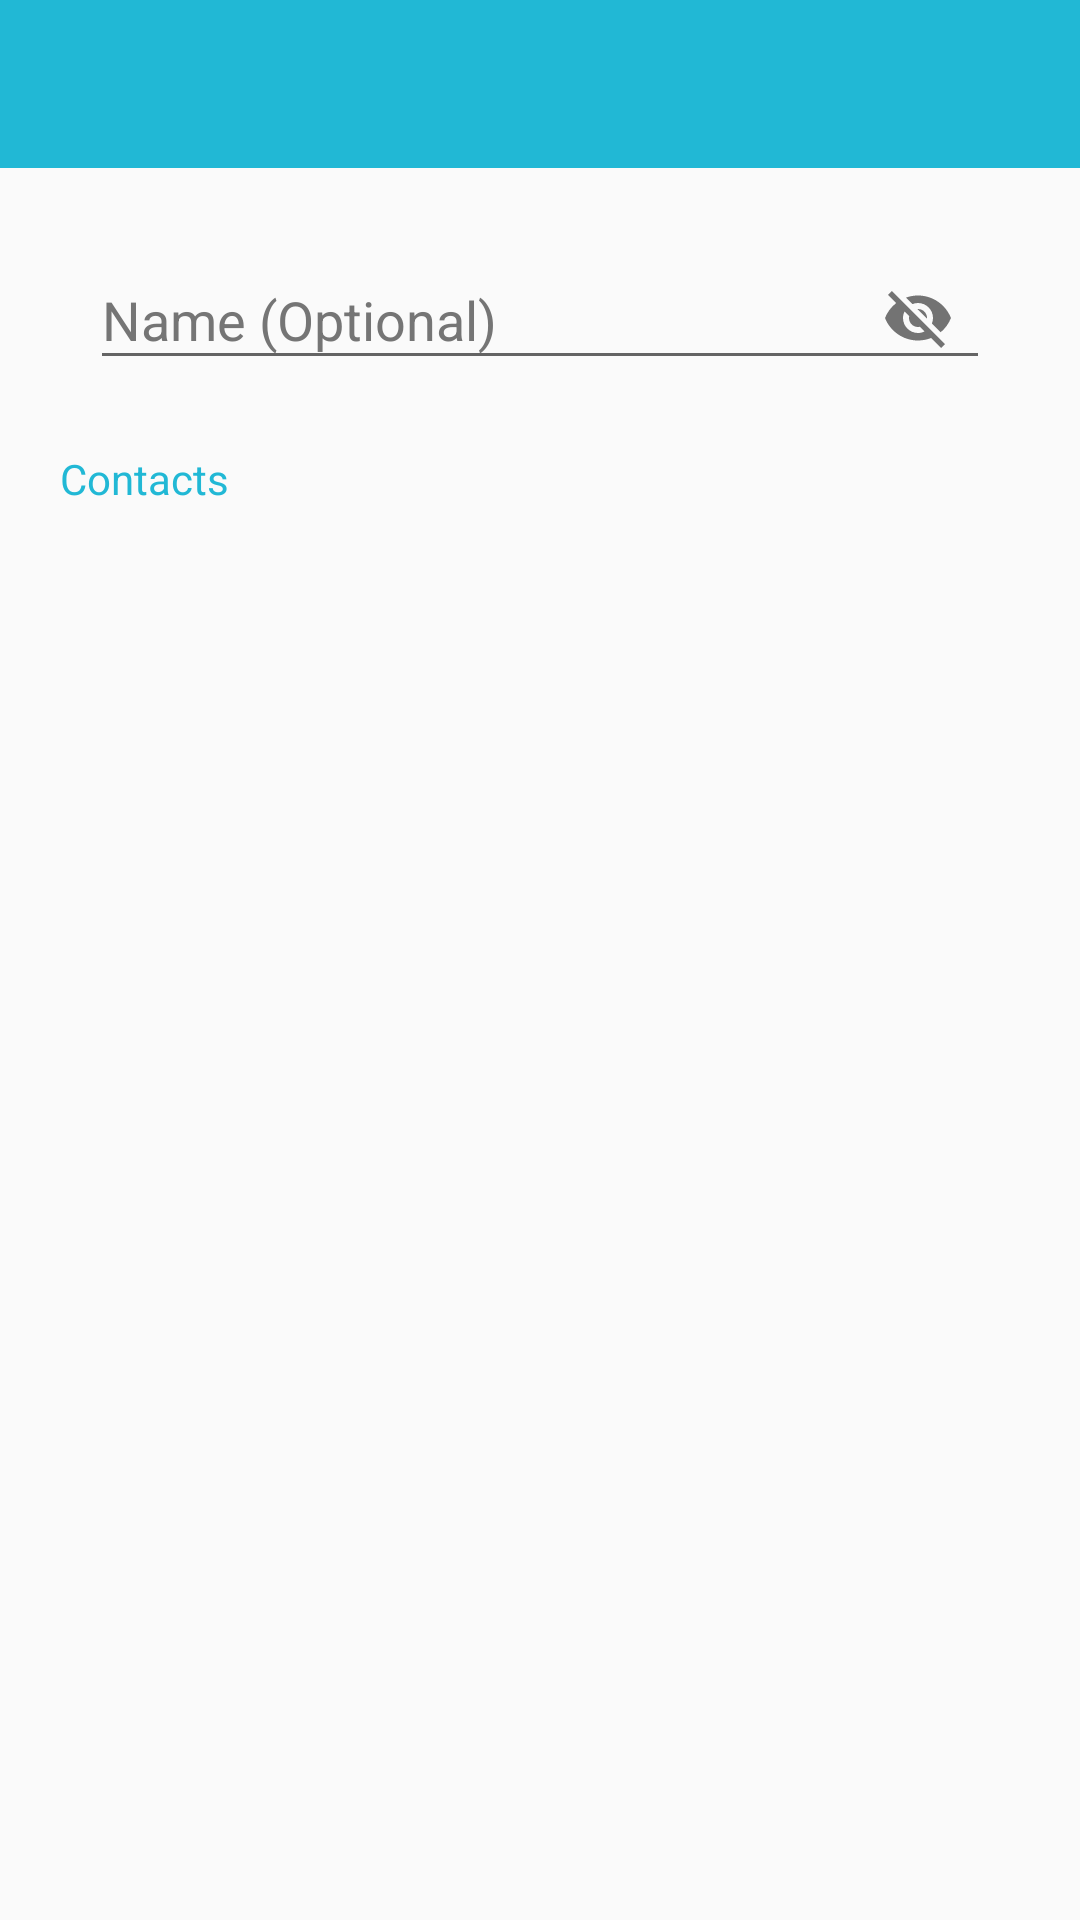

The Android layout XML behind this screen, and the referenced resources:
<!-- AndroidManifest.xml: application theme AppTheme -->
<!-- res/layout/activity_group.xml -->
<?xml version="1.0" encoding="utf-8"?>
<LinearLayout xmlns:android="http://schemas.android.com/apk/res/android"
    xmlns:tools="http://schemas.android.com/tools"
    xmlns:app="http://schemas.android.com/apk/res-auto"
    android:orientation="vertical"
    android:layout_width="match_parent"
    android:layout_height="match_parent"
    android:background="@color/md_grey_100"
    tools:context="com.horses.yours.ui.activity.GroupActivity">

    <android.support.v7.widget.Toolbar
        android:id="@+id/toolbar"
        android:layout_width="match_parent"
        android:layout_height="?attr/actionBarSize"
        android:background="@color/colorPrimary" />

    <android.support.design.widget.TextInputLayout
        android:id="@+id/name_wrapper"
        style="@style/login.style"
        android:layout_marginTop="15dp"
        app:passwordToggleEnabled="true">

        <EditText
            android:id="@+id/name"
            android:layout_width="match_parent"
            android:layout_height="wrap_content"
            android:hint="@string/title.name.optional"
            android:imeOptions="actionSend"
            android:inputType="textCapWords|textAutoComplete|textAutoCorrect"
            android:maxLength="50" />

    </android.support.design.widget.TextInputLayout>

    <android.support.v4.widget.NestedScrollView
        android:layout_width="match_parent"
        android:layout_height="match_parent">

        <LinearLayout
            android:id="@+id/contacts"
            android:layout_width="match_parent"
            android:layout_height="wrap_content"
            android:orientation="vertical">

            <TextView
                android:layout_width="match_parent"
                android:layout_height="wrap_content"
                android:layout_marginLeft="10dp"
                android:padding="10dp"
                android:text="@string/title.contacts"
                android:textColor="@color/colorPrimary"
                android:textSize="14sp"
                tools:ignore="RtlHardcoded" />

        </LinearLayout>

    </android.support.v4.widget.NestedScrollView>

</LinearLayout>
<!-- resources referenced by this layout -->
<resources>
  <color name="colorPrimary">#21b8d5</color>
  <string name="title.contacts">Contacts</string>
  <string name="title.name.optional">Name (Optional)</string>
  <style name="login.style" parent="@style/TextAppearance.AppCompat">
  
          <item name="android:layout_width">match_parent</item>
          <item name="android:layout_height">wrap_content</item>
          <item name="android:layout_marginBottom">10dp</item>
          <item name="android:layout_marginLeft">30dp</item>
          <item name="android:layout_marginRight">30dp</item>
          <item name="android:textColorHint">@color/secondary_text</item>
          <item name="errorTextAppearance">@style/error_appearance</item>
  
      </style>
  <style name="AppTheme" parent="BaseTheme" />
  <color name="secondary_text">#757575</color>
  <style name="error_appearance" parent="@android:style/TextAppearance">
          <item name="android:textColor">@color/md_red_500</item>
          <item name="android:textSize">12sp</item>
      </style>
  <style name="BaseTheme" parent="Theme.AppCompat.Light.NoActionBar">
          <item name="colorPrimary">@color/colorPrimary</item>
          <item name="colorPrimaryDark">@color/colorPrimaryDark</item>
          <item name="colorAccent">@color/colorPrimary</item>
  
          <item name="drawerArrowStyle">@style/WhiteDrawerIconStyle</item>
      </style>
  <color name="colorPrimaryDark">#027A90</color>
  <style name="WhiteDrawerIconStyle" parent="Widget.AppCompat.DrawerArrowToggle">
          <item name="spinBars">true</item>
          <item name="color">@android:color/white</item>
      </style>
</resources>
